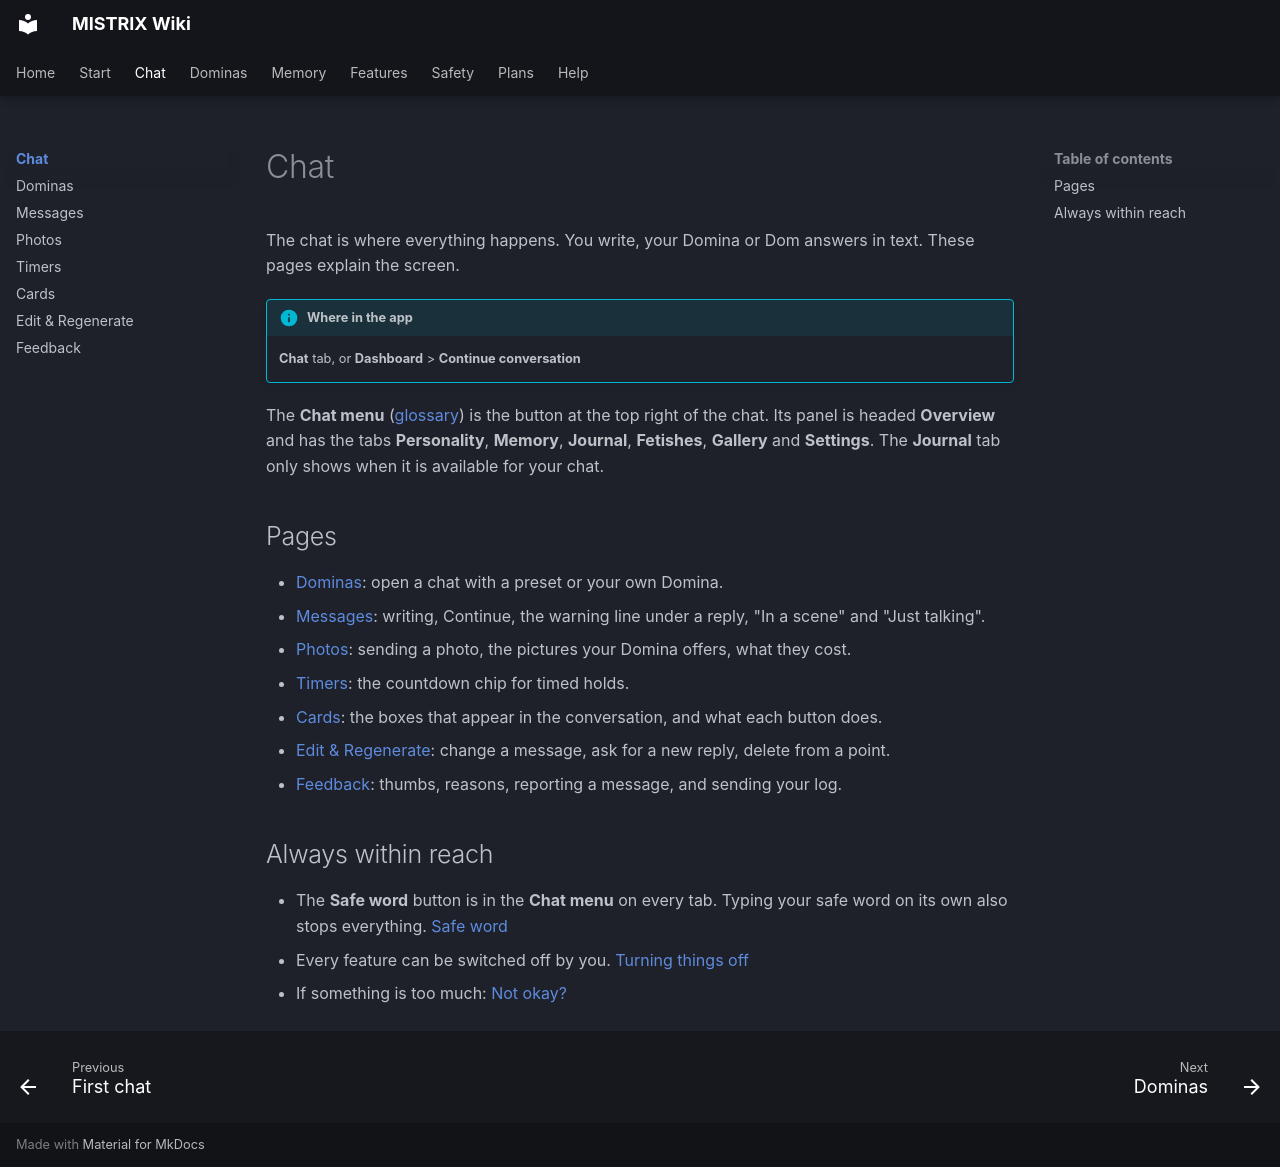

repository: ItsDedSec00/mistrix-wiki · page: chat/index.html · generator: mkdocs

---
title: "Chat"
description: "How the chat screen works: who you talk to, writing, photos, timers, cards, editing and feedback."
tags: [Chat]
---
# Chat

The chat is where everything happens. You write, your Domina or Dom answers in text. These pages explain the screen.

!!! info "Where in the app"
    **Chat** tab, or **Dashboard** > **Continue conversation**

The **Chat menu** ([glossary](../help/glossary.md#chat-menu)) is the button at the top right of the chat. Its panel is headed **Overview** and has the tabs **Personality**, **Memory**, **Journal**, **Fetishes**, **Gallery** and **Settings**. The **Journal** tab only shows when it is available for your chat.

## Pages

- [Dominas](choosing-a-domina.md): open a chat with a preset or your own Domina.
- [Messages](messages.md): writing, Continue, the warning line under a reply, "In a scene" and "Just talking".
- [Photos](photos.md): sending a photo, the pictures your Domina offers, what they cost.
- [Timers](timers.md): the countdown chip for timed holds.
- [Cards](cards.md): the boxes that appear in the conversation, and what each button does.
- [Edit & Regenerate](edit-and-regenerate.md): change a message, ask for a new reply, delete from a point.
- [Feedback](feedback.md): thumbs, reasons, reporting a message, and sending your log.

## Always within reach

- The **Safe word** button is in the **Chat menu** on every tab. Typing your safe word on its own also stops everything. [Safe word](../safety/safe-word.md)
- Every feature can be switched off by you. [Turning things off](../safety/turning-things-off.md)
- If something is too much: [Not okay?](../safety/not-okay.md)
